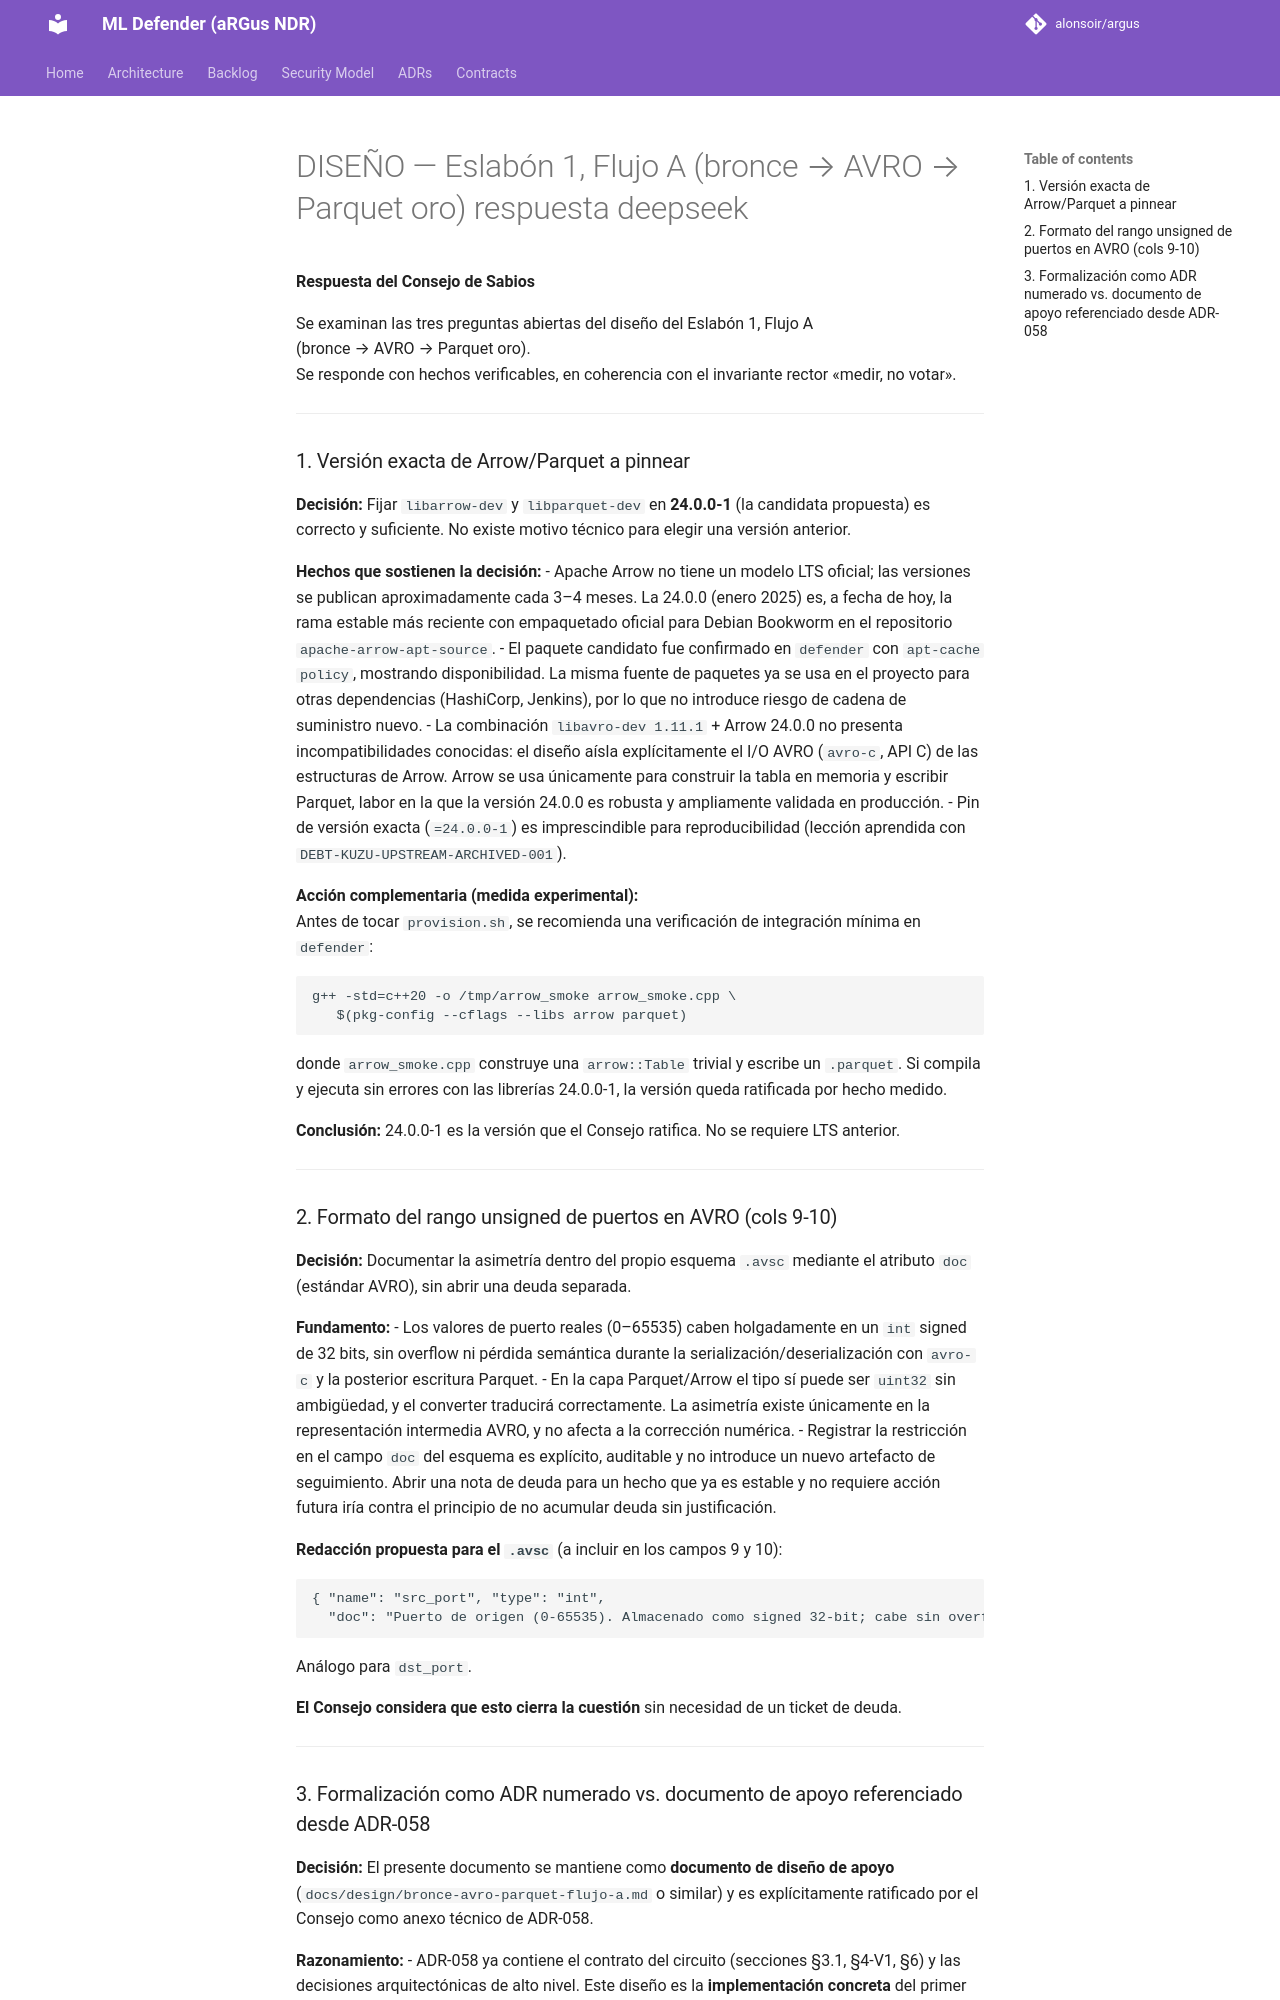

repository: alonsoir/argus · page: council/DISEÑO — Eslabón 1, Flujo A (bronce → AVRO → Parquet oro)-respuesta-deepseek/index.html · generator: mkdocs

**Respuesta del Consejo de Sabios**

Se examinan las tres preguntas abiertas del diseño del Eslabón 1, Flujo A (bronce → AVRO → Parquet oro).  
Se responde con hechos verificables, en coherencia con el invariante rector «medir, no votar».

---

### 1. Versión exacta de Arrow/Parquet a pinnear

**Decisión:** Fijar `libarrow-dev` y `libparquet-dev` en **24.0.0-1** (la candidata propuesta) es correcto y suficiente. No existe motivo técnico para elegir una versión anterior.

**Hechos que sostienen la decisión:**
- Apache Arrow no tiene un modelo LTS oficial; las versiones se publican aproximadamente cada 3–4 meses. La 24.0.0 (enero 2025) es, a fecha de hoy, la rama estable más reciente con empaquetado oficial para Debian Bookworm en el repositorio `apache-arrow-apt-source`.
- El paquete candidato fue confirmado en `defender` con `apt-cache policy`, mostrando disponibilidad. La misma fuente de paquetes ya se usa en el proyecto para otras dependencias (HashiCorp, Jenkins), por lo que no introduce riesgo de cadena de suministro nuevo.
- La combinación `libavro-dev 1.11.1` + Arrow 24.0.0 no presenta incompatibilidades conocidas: el diseño aísla explícitamente el I/O AVRO (`avro-c`, API C) de las estructuras de Arrow. Arrow se usa únicamente para construir la tabla en memoria y escribir Parquet, labor en la que la versión 24.0.0 es robusta y ampliamente validada en producción.
- Pin de versión exacta (`=24.0.0-1`) es imprescindible para reproducibilidad (lección aprendida con `DEBT-KUZU-UPSTREAM-ARCHIVED-001`).

**Acción complementaria (medida experimental):**  
Antes de tocar `provision.sh`, se recomienda una verificación de integración mínima en `defender`:
```bash
g++ -std=c++20 -o /tmp/arrow_smoke arrow_smoke.cpp \
   $(pkg-config --cflags --libs arrow parquet)
```
donde `arrow_smoke.cpp` construye una `arrow::Table` trivial y escribe un `.parquet`. Si compila y ejecuta sin errores con las librerías 24.0.0-1, la versión queda ratificada por hecho medido.

**Conclusión:** 24.0.0-1 es la versión que el Consejo ratifica. No se requiere LTS anterior.

---

### 2. Formato del rango unsigned de puertos en AVRO (cols 9-10)

**Decisión:** Documentar la asimetría dentro del propio esquema `.avsc` mediante el atributo `doc` (estándar AVRO), sin abrir una deuda separada.

**Fundamento:**
- Los valores de puerto reales (0–65535) caben holgadamente en un `int` signed de 32 bits, sin overflow ni pérdida semántica durante la serialización/deserialización con `avro-c` y la posterior escritura Parquet.
- En la capa Parquet/Arrow el tipo sí puede ser `uint32` sin ambigüedad, y el converter traducirá correctamente. La asimetría existe únicamente en la representación intermedia AVRO, y no afecta a la corrección numérica.
- Registrar la restricción en el campo `doc` del esquema es explícito, auditable y no introduce un nuevo artefacto de seguimiento. Abrir una nota de deuda para un hecho que ya es estable y no requiere acción futura iría contra el principio de no acumular deuda sin justificación.

**Redacción propuesta para el `.avsc`** (a incluir en los campos 9 y 10):
```json
{ "name": "src_port", "type": "int",
  "doc": "Puerto de origen (0-65535). Almacenado como signed 32-bit; cabe sin overflow. En Parquet se representa como UINT32." }
```
Análogo para `dst_port`.

**El Consejo considera que esto cierra la cuestión** sin necesidad de un ticket de deuda.

---
